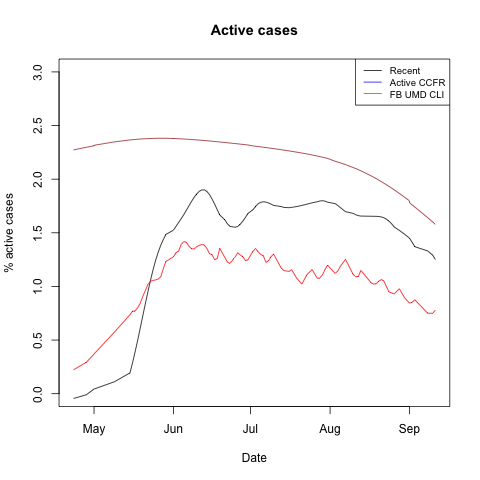

Data behind this chart, as committed beside it:
, date, cs_recent, ccfr, fb_umd, population
1, 2020-04-23, -0.04499, 0.223, 2.273, 204453710
2, 2020-04-28, -0.009824, 0.2923, 2.298, 204453710
3, 2020-05-01, 0.04318, 0.37, 2.312, 204453710
4, 2020-05-01, 0.04318, 0.37, 2.316, 204453710
5, 2020-05-09, 0.1118, 0.5755, 2.348, 204453710
6, 2020-05-15, 0.1938, 0.7361, 2.366, 204453710
7, 2020-05-16, 0.287, 0.7696, 2.368, 204453710
8, 2020-05-17, 0.389, 0.7708, 2.37, 204453710
9, 2020-05-18, 0.4977, 0.8025, 2.372, 204453710
10, 2020-05-19, 0.6106, 0.8434, 2.374, 204453710
11, 2020-05-20, 0.7254, 0.9073, 2.376, 204453710
12, 2020-05-21, 0.8396, 0.9618, 2.377, 204453710
13, 2020-05-22, 0.9508, 1.019, 2.378, 204453710
14, 2020-05-23, 1.057, 1.048, 2.379, 204453710
15, 2020-05-24, 1.155, 1.055, 2.38, 204453710
16, 2020-05-25, 1.243, 1.061, 2.381, 204453710
17, 2020-05-26, 1.319, 1.069, 2.381, 204453710
18, 2020-05-27, 1.383, 1.09, 2.381, 204453710
19, 2020-05-28, 1.438, 1.165, 2.381, 204453710
20, 2020-05-29, 1.485, 1.233, 2.381, 204453710
21, 2020-06-01, 1.525, 1.277, 2.379, 204453710
22, 2020-06-01, 1.525, 1.277, 2.38, 204453710
23, 2020-06-02, 1.563, 1.315, 2.378, 204453710
24, 2020-06-03, 1.598, 1.332, 2.377, 204453710
25, 2020-06-04, 1.633, 1.393, 2.376, 204453710
26, 2020-06-05, 1.67, 1.419, 2.374, 204453710
27, 2020-06-06, 1.711, 1.411, 2.373, 204453710
28, 2020-06-07, 1.752, 1.375, 2.372, 204453710
29, 2020-06-08, 1.793, 1.351, 2.37, 204453710
30, 2020-06-09, 1.831, 1.349, 2.368, 204453710
31, 2020-06-10, 1.862, 1.37, 2.366, 204453710
32, 2020-06-11, 1.886, 1.383, 2.364, 204453710
33, 2020-06-12, 1.899, 1.391, 2.362, 204453710
34, 2020-06-13, 1.9, 1.384, 2.36, 204453710
35, 2020-06-14, 1.885, 1.353, 2.358, 204453710
36, 2020-06-15, 1.856, 1.306, 2.356, 204453710
37, 2020-06-16, 1.815, 1.296, 2.354, 204453710
38, 2020-06-17, 1.767, 1.248, 2.352, 204453710
39, 2020-06-18, 1.716, 1.26, 2.349, 204453710
40, 2020-06-19, 1.666, 1.356, 2.347, 204453710
41, 2020-06-21, 1.621, 1.269, 2.342, 204453710
42, 2020-06-22, 1.584, 1.226, 2.34, 204453710
43, 2020-06-23, 1.56, 1.215, 2.337, 204453710
44, 2020-06-25, 1.552, 1.274, 2.332, 204453710
45, 2020-06-26, 1.56, 1.314, 2.329, 204453710
46, 2020-06-27, 1.58, 1.294, 2.327, 204453710
47, 2020-06-28, 1.609, 1.276, 2.324, 204453710
48, 2020-06-29, 1.644, 1.241, 2.321, 204453710
49, 2020-06-30, 1.681, 1.249, 2.319, 204453710
50, 2020-07-02, 1.716, 1.33, 2.31, 204453710
51, 2020-07-03, 1.748, 1.353, 2.307, 204453710
52, 2020-07-04, 1.771, 1.321, 2.304, 204453710
53, 2020-07-05, 1.785, 1.298, 2.301, 204453710
54, 2020-07-06, 1.789, 1.285, 2.298, 204453710
55, 2020-07-07, 1.786, 1.224, 2.295, 204453710
56, 2020-07-08, 1.778, 1.241, 2.291, 204453710
57, 2020-07-09, 1.767, 1.278, 2.288, 204453710
58, 2020-07-10, 1.755, 1.301, 2.285, 204453710
59, 2020-07-13, 1.745, 1.17, 2.274, 204453710
60, 2020-07-14, 1.737, 1.148, 2.271, 204453710
... 39 more rows
